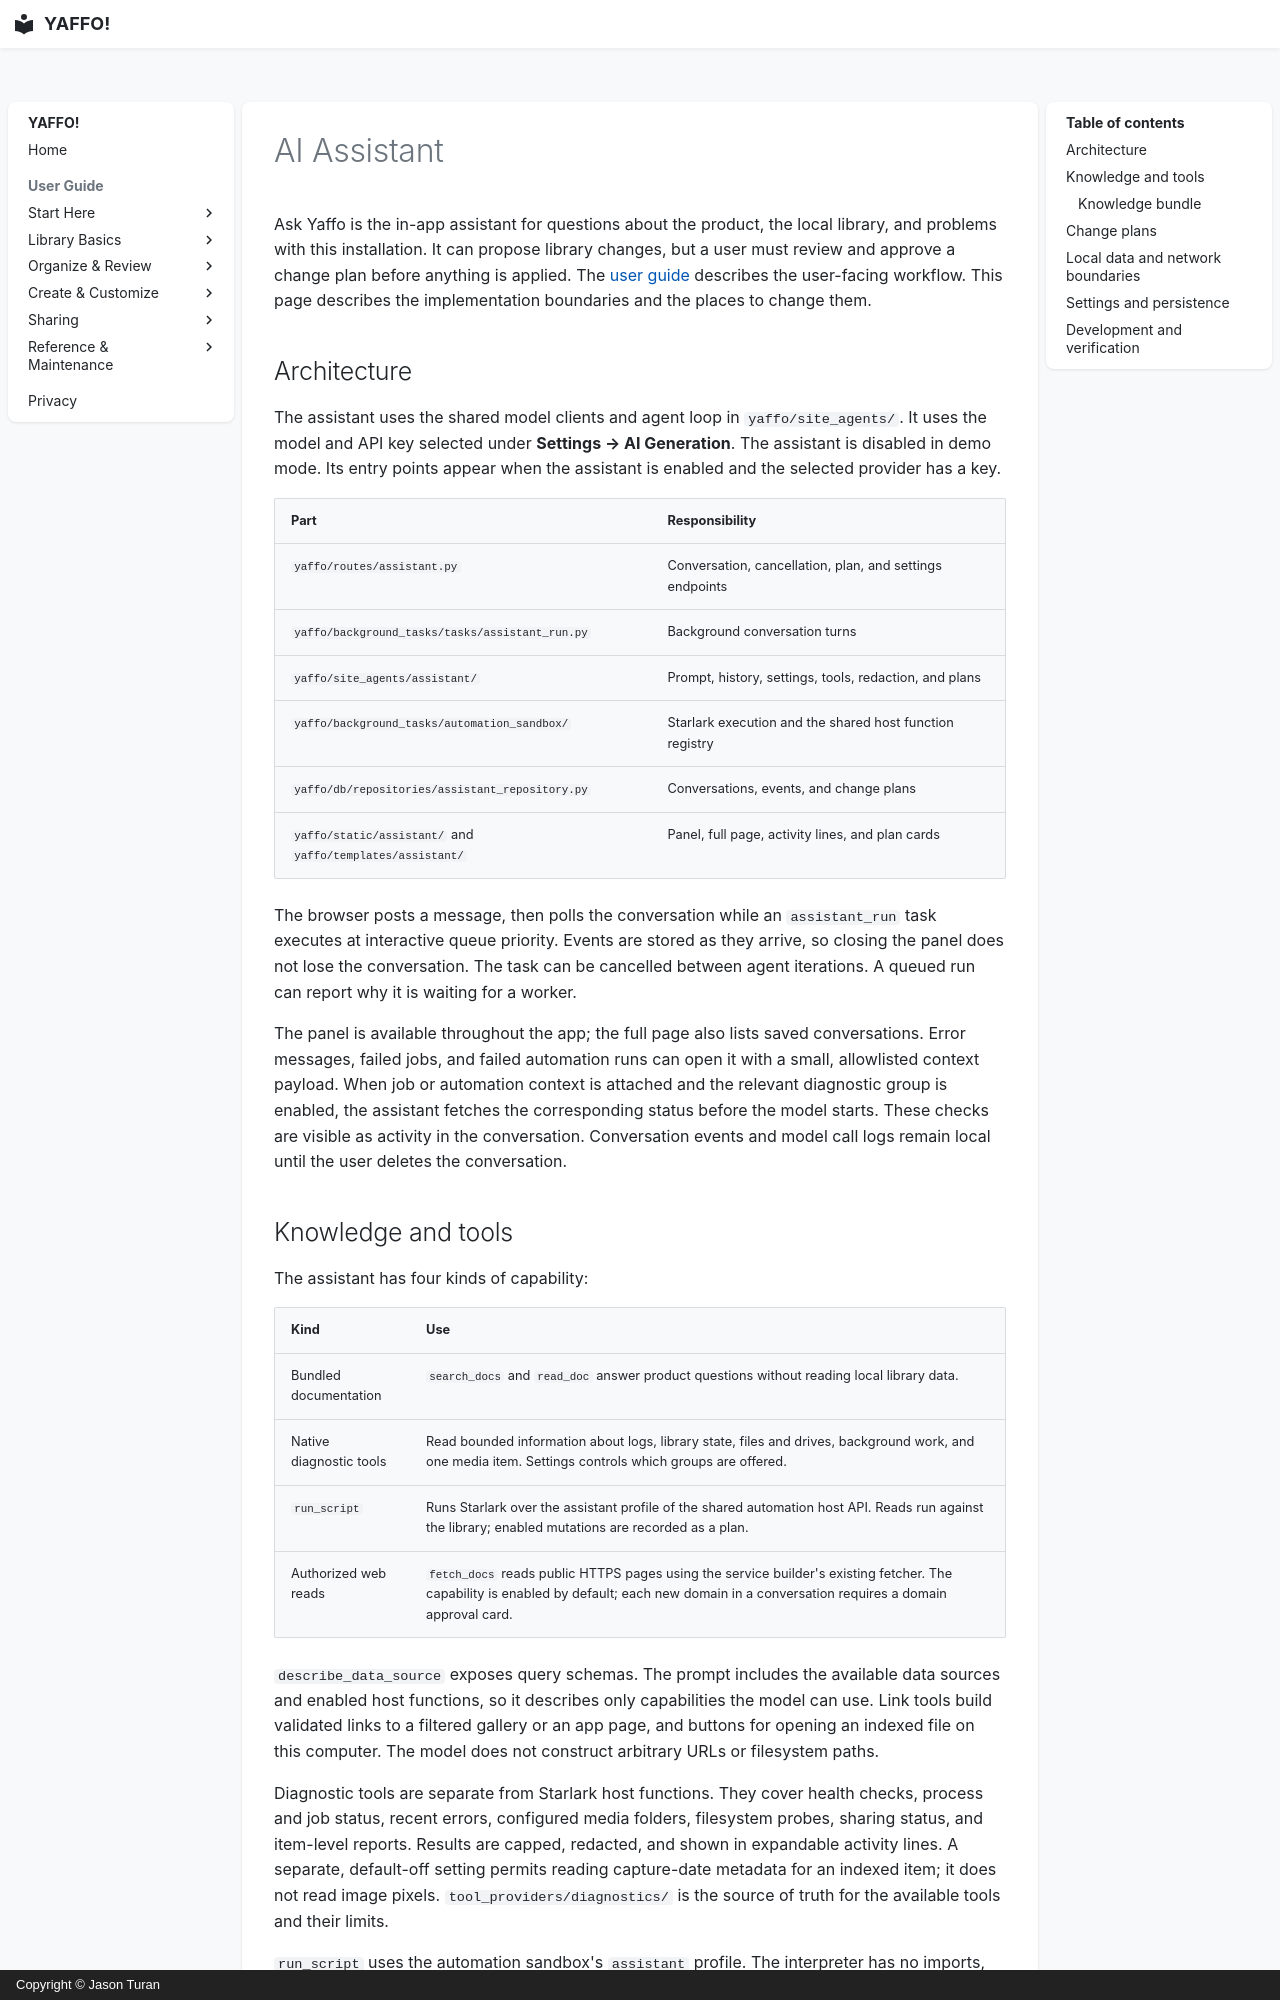

repository: Jason-Turan0/yaffo · page: development/ai-assistant/index.html · generator: mkdocs · copyright: Copyright © Jason Turan

# AI Assistant

Ask Yaffo is the in-app assistant for questions about the product, the local
library, and problems with this installation. It can propose library changes,
but a user must review and approve a change plan before anything is applied.
The [user guide](../guide/start-here/ask-yaffo.md) describes the user-facing
workflow. This page describes the implementation boundaries and the places to
change them.

## Architecture

The assistant uses the shared model clients and agent loop in `yaffo/site_agents/`.
It uses the model and API key selected under **Settings → AI Generation**. The
assistant is disabled in demo mode. Its entry points appear when the assistant
is enabled and the selected provider has a key.

| Part | Responsibility |
|---|---|
| `yaffo/routes/assistant.py` | Conversation, cancellation, plan, and settings endpoints |
| `yaffo/background_tasks/tasks/assistant_run.py` | Background conversation turns |
| `yaffo/site_agents/assistant/` | Prompt, history, settings, tools, redaction, and plans |
| `yaffo/background_tasks/automation_sandbox/` | Starlark execution and the shared host function registry |
| `yaffo/db/repositories/assistant_repository.py` | Conversations, events, and change plans |
| `yaffo/static/assistant/` and `yaffo/templates/assistant/` | Panel, full page, activity lines, and plan cards |

The browser posts a message, then polls the conversation while an
`assistant_run` task executes at interactive queue priority. Events are stored
as they arrive, so closing the panel does not lose the conversation. The task
can be cancelled between agent iterations. A queued run can report why it is
waiting for a worker.

The panel is available throughout the app; the full page also lists saved
conversations. Error messages, failed jobs, and failed automation runs can open
it with a small, allowlisted context payload. When job or automation context is
attached and the relevant diagnostic group is enabled, the assistant fetches
the corresponding status before the model starts. These checks are visible as
activity in the conversation. Conversation events and model call logs remain
local until the user deletes the conversation.

## Knowledge and tools

The assistant has four kinds of capability:

| Kind | Use |
|---|---|
| Bundled documentation | `search_docs` and `read_doc` answer product questions without reading local library data. |
| Native diagnostic tools | Read bounded information about logs, library state, files and drives, background work, and one media item. Settings controls which groups are offered. |
| `run_script` | Runs Starlark over the assistant profile of the shared automation host API. Reads run against the library; enabled mutations are recorded as a plan. |
| Authorized web reads | `fetch_docs` reads public HTTPS pages using the service builder's existing fetcher. The capability is enabled by default; each new domain in a conversation requires a domain approval card. |

`describe_data_source` exposes query schemas. The prompt includes the available
data sources and enabled host functions, so it describes only capabilities the
model can use. Link tools build validated links to a filtered gallery or an app
page, and buttons for opening an indexed file on this computer. The model does
not construct arbitrary URLs or filesystem paths.

Diagnostic tools are separate from Starlark host functions. They cover health
checks, process and job status, recent errors, configured media folders,
filesystem probes, sharing status, and item-level reports. Results are capped,
redacted, and shown in expandable activity lines. A separate, default-off
setting permits reading capture-date metadata for an indexed item; it does not
read image pixels. `tool_providers/diagnostics/` is the source of truth for the
available tools and their limits.

`run_script` uses the automation sandbox's `assistant` profile. The interpreter
has no imports, shell, direct filesystem access, or network access. It can call
only bound host functions, and runs with time, host-call, output, and query
limits. Read functions run live. Mutating functions that are enabled in
**Settings → Assistant** record their arguments instead of changing the library.
A failed script records no plan. The script and its result are visible in the
conversation. `automation_host.py` defines the host API, profiles, risk and undo
metadata; `tool_providers/script_tool.py` binds the assistant's allowed subset.
